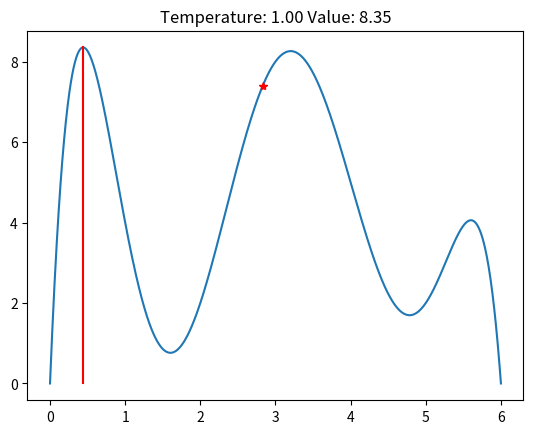

The script that saved this image:
# -*- coding: utf-8 -*-
"""
Created on Thu Apr  9 17:48:48 2020

[redacted]
"""

import numpy as np
import numpy.polynomial as npp
import matplotlib.pyplot as plt

def neighbor_unif(p):
    x, y = p.linspace()
    s = np.random.uniform(x[0], x[-1])
    return s

def neighbor_local(x, p):
    x1, y1 = p.linspace()
    
    rng = 0.5
    low = x - rng/2
    high = x + rng/2
    
    if low < x1[0]:
        low = x1[0]
    if high > x1[-1]:
        high = x1[-1]
    
    s = np.random.uniform(low, high)
    return s

def E(y):
    return -(y**2)

def P(s, snew, t, p):
    ys = p(s)
    ys_new = p(snew)
    
    es = E(ys)
    es_new = E(ys_new)
    
    if es_new < es:
        return 1
    else:
        prob = np.exp(-(es_new - es)/(t/20))
        print(prob)
        return prob
    

if __name__ == "__main__":
    deg = 6
    x_pt = [0, 1, 2, 3, 4, 5, 6]
    y_pt = [0, 4, 2, 8, 5, 2, 0]
    
    p = npp.Polynomial.fit(x_pt, y_pt, deg)
    
    x, y = p.linspace(1000)
    
    plt.plot(x, y)
    
    x0 = np.random.uniform(0, 6)
    y0 = p(x0)
    naught, = plt.plot(x0, y0, 'r*')
        
    t0 = 20
    dt = 0.1
    num_iter = (t0 - 1)/dt
    t = t0
    plt.draw()
    plt.title('Temperature: {} Value: {:.2f}'.format(t, y0))
    
    xn = neighbor_unif(p)
    yn = p(xn)
    
    #naught.remove()
    while t > 1:
        t -= dt
        
        current = xn
        candidate = neighbor_unif(p)
        #candidate = neighbor_local(current, p)
        switch = P(current, candidate, t, p)
        
        thresh = np.random.uniform()
        
        if switch > thresh:
            xn = candidate
        
        yn = p(xn)
        
        pt, = plt.plot([xn, xn], [0, yn], 'r')
        plt.title('Temperature: {:.2f} Value: {:.2f}'.format(t, yn))
        plt.draw()
        plt.pause(.05)
        pt.remove()
        
    pt, = plt.plot([xn, xn], [0, yn], 'r')
    plt.title('Temperature: {:.2f} Value: {:.2f}'.format(t, yn))
    plt.draw()